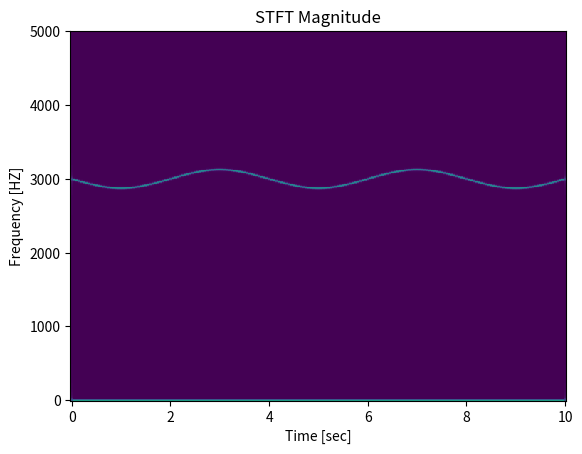

Reproduce this figure in Python.
from scipy import signal
import csv
import matplotlib.pyplot as plt
import numpy as np


# aaa = np.linspace(1.0, 10000.0, 10000)
# bbb = aaa
# bbb = aaa + 1j*aaa
# print(np.shape(bbb), bbb[3])
# test = signal.stft(bbb)
#



fs = 10e3
N = 1e5
pi = np.pi
#
amp = 2 * np.sqrt(2)
noise_power = 0.01 * fs / 2
time = np.arange(N) / float(fs)
mod = 500 * np.cos(2 * pi * 0.25 * time)
carrier = amp * np.sin(2 * pi * 3e3 * time + mod)
# carrier = np.linspace(1.0, 10000.0, 10000)
noise = np.random.normal(scale=np.sqrt(noise_power))
x = carrier + noise

f, t, Zxx = signal.stft(x, fs, nperseg=1000)
print(np.shape(f), np.shape(t), np.shape(Zxx))
print(np.shape(x))
print(np.shape(Zxx[0]))

print(Zxx[0])
# f, t, Zxx = signal.stft(y, fs = 1, nperseg=1000)

plt.pcolormesh(t, f, np.abs(Zxx), vmin = 0, vmax = amp)
plt.title('STFT Magnitude')
plt.ylabel('Frequency [HZ]')
plt.xlabel('Time [sec]')
plt.savefig('stft.png')

